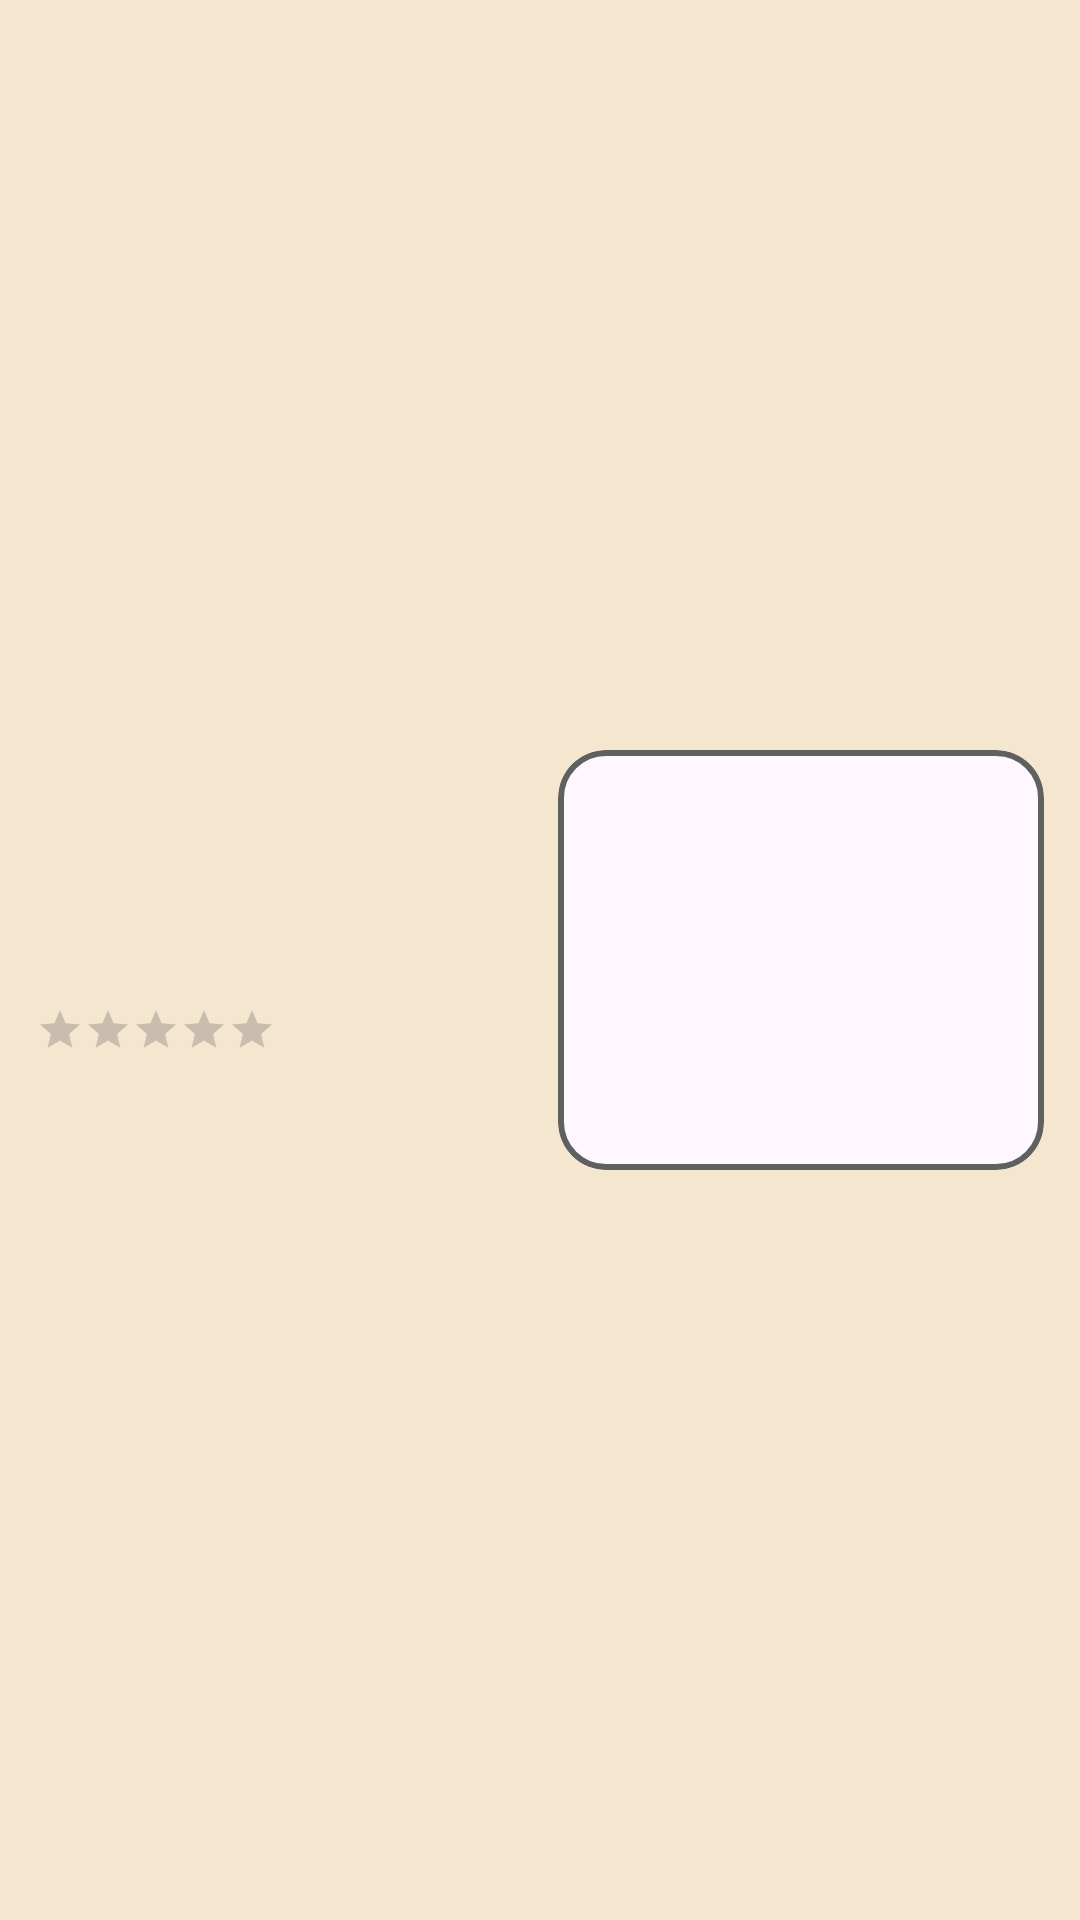

Reconstruct the res/layout file that produces this screen, plus the resources it refers to.
<!-- AndroidManifest.xml: application theme Theme.MyRecipes.Home -->
<!-- res/layout/meal_list_item.xml -->
<?xml version="1.0" encoding="utf-8"?>

<LinearLayout xmlns:android="http://schemas.android.com/apk/res/android"
    xmlns:app="http://schemas.android.com/apk/res-auto"
    xmlns:tools="http://schemas.android.com/tools"
    android:layout_width="match_parent"
    android:layout_height="wrap_content"
    android:background="@color/beige_background"
    android:orientation="horizontal"
    android:padding="12dp">

    
    <LinearLayout
        android:layout_marginTop="4dp"
        android:layout_marginBottom="4dp"
        android:layout_width="0dp"
        android:layout_height="wrap_content"
        android:layout_weight="1"
        android:layout_gravity="center"
        android:orientation="vertical">

        <TextView
            android:id="@+id/text_view_heading"
            android:layout_width="match_parent"
            android:layout_height="wrap_content"
            android:fontFamily="sans-serif-medium"
            android:textColor="#272727"
            android:textSize="18sp"
            tools:text="Tikka masala chicken" />

        <TextView
            android:id="@+id/text_view_description"
            android:layout_width="match_parent"
            android:layout_height="wrap_content"
            android:layout_marginTop="4dp"
            android:justificationMode="inter_word"
            android:fontFamily="sans-serif-light"
            android:maxLines="5"
            android:ellipsize="end"
            android:textColor="#777777"
            android:textSize="13sp"
            tools:text="This will be a long description to see how it looks. This will be a long description to see how it looks. This will be a long description to see how it looks." />

        <androidx.constraintlayout.widget.ConstraintLayout
            android:layout_width="match_parent"
            android:layout_height="wrap_content"
            android:layout_marginTop="4dp">

            <androidx.appcompat.widget.AppCompatRatingBar
                android:id="@+id/rating_bar"
                style="@style/Widget.AppCompat.RatingBar.Small"
                android:layout_width="wrap_content"
                android:layout_height="wrap_content"
                android:numStars="5"
                app:layout_constraintStart_toStartOf="parent"
                app:layout_constraintTop_toTopOf="parent"
                tools:rating="3.5f" />

            <TextView
                android:id="@+id/fav_label"
                android:layout_width="wrap_content"
                android:layout_height="wrap_content"
                android:gravity="end"
                android:shadowColor="#000000"
                android:shadowDx="0.5"
                android:shadowDy="0.5"
                android:shadowRadius="0.5"
                android:text="FAVOURITE"
                android:textColor="?attr/colorPrimary"
                android:textStyle="bold"
                android:visibility="invisible"
                app:layout_constraintEnd_toEndOf="parent"
                app:layout_constraintStart_toEndOf="@id/rating_bar"
                app:layout_constraintTop_toTopOf="parent"
                tools:visibility="visible" />
        </androidx.constraintlayout.widget.ConstraintLayout>
    </LinearLayout>

    
    <LinearLayout
        android:layout_marginTop="4dp"
        android:layout_marginBottom="4dp"
        android:layout_width="0dp"
        android:layout_height="140dp"
        android:layout_gravity="center_vertical"
        android:layout_weight="1"
        android:layout_marginStart="12dp">

        <com.google.android.material.card.MaterialCardView
            app:strokeWidth="2dp"
            app:strokeColor="@color/grey_icon"
            android:id="@+id/card_view_image_container"
            android:layout_width="match_parent"
            android:layout_height="match_parent"
            app:cardCornerRadius="16dp">

            <ImageView
                android:id="@+id/image_view_item"
                android:layout_width="match_parent"
                android:layout_height="match_parent"
                android:scaleType="centerCrop"
                tools:src="@drawable/avocado_egg_paste" />
        </com.google.android.material.card.MaterialCardView>
    </LinearLayout>

</LinearLayout>
<!-- resources referenced by this layout -->
<resources>
  <color name="beige_background">#F5E7CF</color>
  <color name="grey_icon">#606060</color>
  <!-- drawable avocado_egg_paste: jpg bitmap (drawable-nodpi, 181158 bytes) -->
  <style name="Theme.MyRecipes.Home" parent="Base.Theme.MyRecipes">
          <item name="windowActionBar">false</item>
          <item name="windowNoTitle">true</item>
      </style>
  <style name="Base.Theme.MyRecipes" parent="Theme.Material3.DayNight">
          
          <item name="colorPrimary">@color/raspberry</item>
          <item name="android:statusBarColor">@color/dark_beige</item>
          <item name="actionBarStyle">@style/StyleActionBar</item>
          <item name="android:navigationBarColor">@color/grey_icon</item>
          
  
  
      </style>
  <color name="raspberry">#EB0165</color>
  <color name="dark_beige">#875E3E</color>
  <style name="StyleActionBar" parent="@style/Widget.AppCompat.ActionBar.Solid">
          <item name="background">@color/beige_background</item>
          <item name="titleTextStyle">@style/BlackActionBarTitleTextStyle</item>
      </style>
  <style name="BlackActionBarTitleTextStyle" parent="@style/TextAppearance.AppCompat.Widget.ActionBar.Title">
          <item name="android:textColor">@android:color/black</item>
      </style>
</resources>
